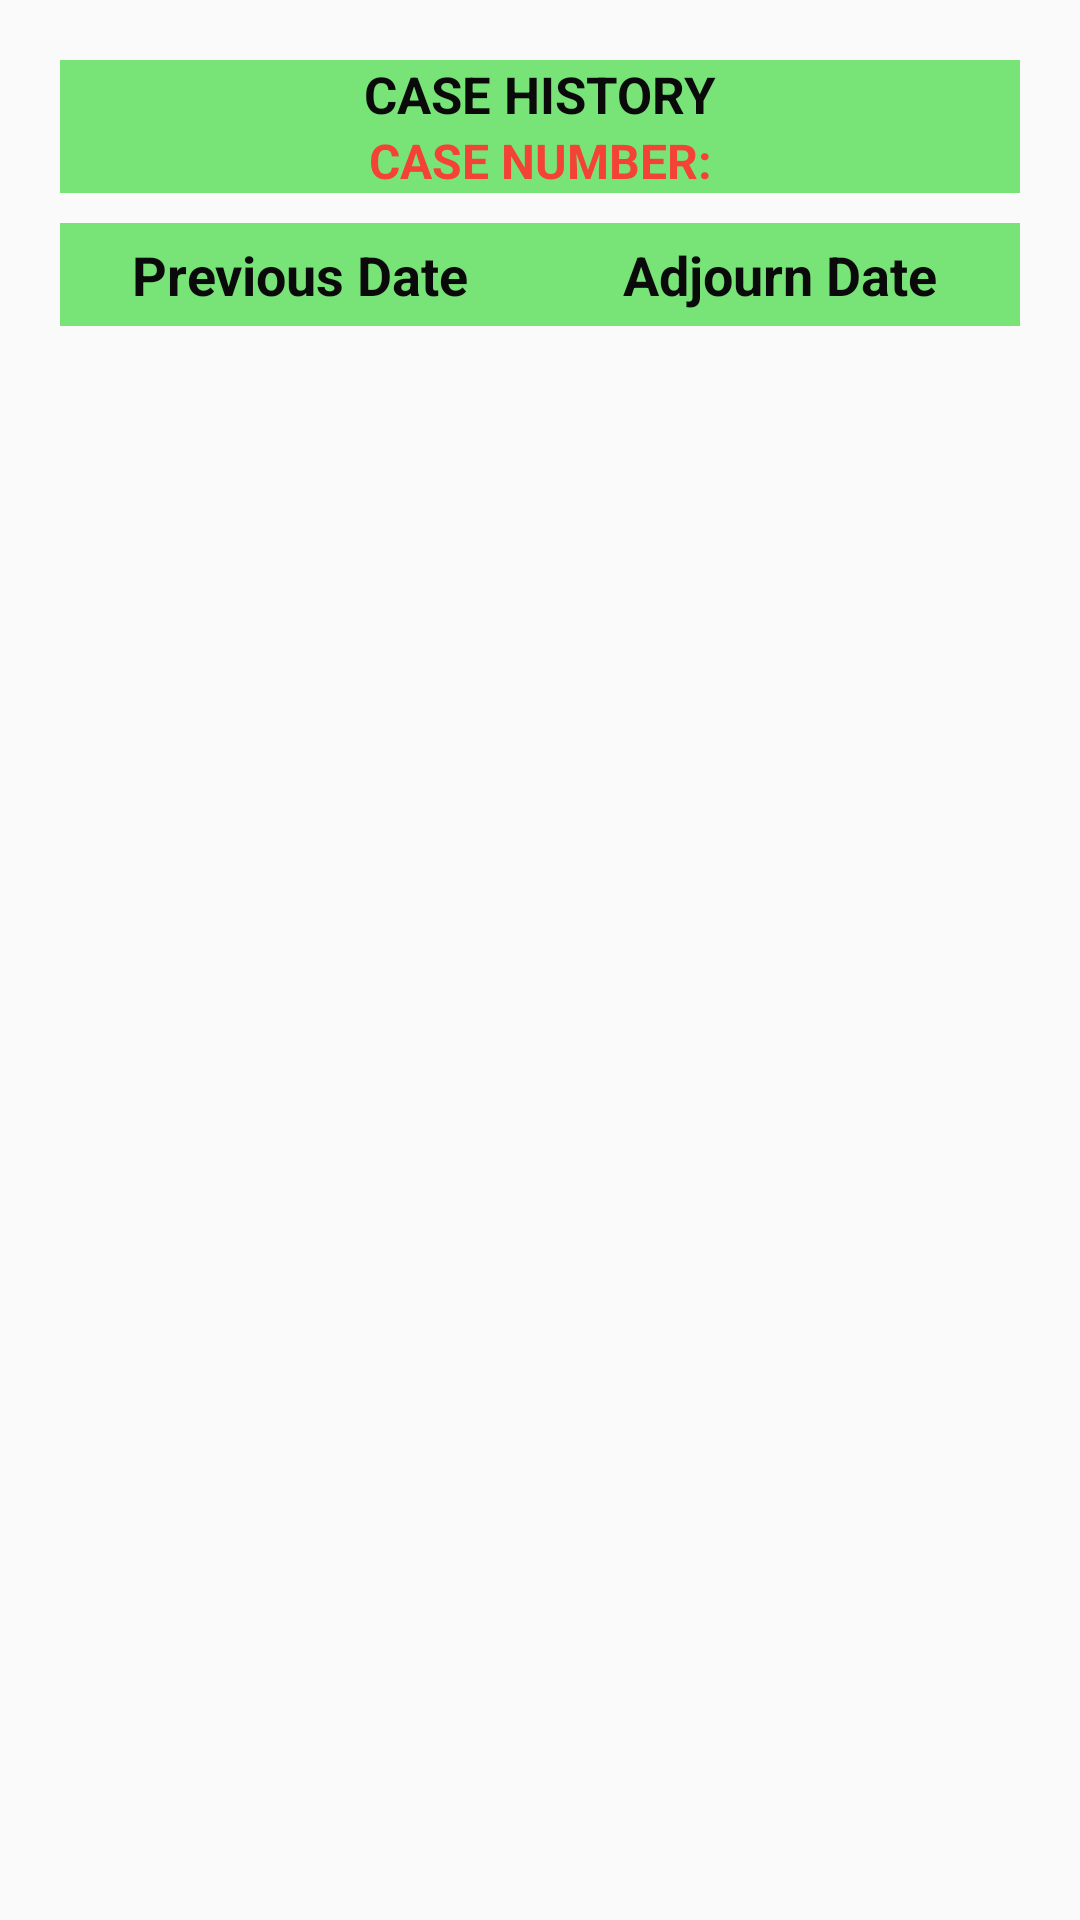

This screen was rendered from an Android layout file. Write that file and the resources it references.
<!-- AndroidManifest.xml: application theme AppTheme -->
<!-- res/layout/activity_case_history.xml -->
<?xml version="1.0" encoding="utf-8"?>
<LinearLayout xmlns:android="http://schemas.android.com/apk/res/android"
    xmlns:app="http://schemas.android.com/apk/res-auto"
    xmlns:tools="http://schemas.android.com/tools"
    android:layout_width="match_parent"
    android:layout_height="match_parent"
    tools:context=".CaseHistory"
    android:orientation="vertical"
    android:padding="20dp">

        <LinearLayout
            android:layout_width="match_parent"
            android:layout_height="wrap_content"
            android:orientation="vertical" >

            <TextView
                android:layout_width="match_parent"
                android:layout_height="wrap_content"
                android:text="CASE HISTORY"
                android:background="@color/green"
                android:textSize="17sp"
                android:textColor="@color/black"
                android:textStyle="bold"
                android:gravity="center_horizontal"
                ></TextView>
            <TextView
                android:layout_width="match_parent"
                android:layout_height="wrap_content"
                android:text="CASE NUMBER:"
                android:background="@color/green"
                android:textSize="16sp"
                android:id="@+id/ch1"
                android:textColor="#F44336"
                android:textStyle="bold"
                android:gravity="center_horizontal"
                ></TextView>
            <RelativeLayout
                android:layout_width="match_parent"
                android:layout_height="wrap_content"
                android:layout_marginTop="10dp"
                >
                <TextView
                    android:id="@+id/textView1"
                    android:layout_width="160dp"
                    android:layout_height="wrap_content"
                    android:padding="5dp"
                    android:text="Previous Date"
                    android:gravity="center"
                    android:background="@color/green"
                    android:textColor="@color/black"
                    android:textSize="18dp"
                    android:textStyle="bold"/>

                <TextView
                    android:id="@+id/textView2"
                    android:layout_width="209dp"
                    android:layout_height="wrap_content"
                    android:layout_alignParentEnd="true"
                    android:layout_alignParentRight="true"
                    android:layout_marginEnd="0dp"
                    android:background="@color/green"
                    android:textColor="@color/black"
                    android:gravity="center"
                    android:layout_marginRight="0dp"
                    android:layout_toRightOf="@id/textView1"
                    android:padding="5dp"
                    android:text="Adjourn Date"
                    android:textSize="18dp"
                    android:textStyle="bold" />
            </RelativeLayout>

        </LinearLayout>
    <ListView
        android:id="@+id/chlist"
        android:layout_width="match_parent"
        android:layout_height="wrap_content"
        android:background="@drawable/bg5"
        android:layout_marginTop="5px">
    </ListView>



</LinearLayout>
<!-- resources referenced by this layout -->
<resources>
  <color name="black">#FF0A0A0A</color>
  <color name="green">#FF78E478</color>
  <!-- drawable bg5 (drawable) -->
  <?xml version="1.0" encoding="utf-8"?>
  <shape xmlns:android="http://schemas.android.com/apk/res/android"
      android:shape="rectangle">
      <stroke
          android:width="3dp"
          android:color="@color/grey"
          />
      <corners
          android:radius="5dp"
          />
  </shape>
  <style name="AppTheme" parent="Base.Theme.AppCompat.Light.DarkActionBar">
          
          <item name="colorPrimary">@color/colorPrimary</item>
          <item name="colorPrimaryDark">@color/colorPrimaryDark</item>
          <item name="colorAccent">@color/colorAccent</item>
  
      </style>
  <color name="grey">#FFDDDBDB</color>
  <color name="colorPrimary">#6200EE</color>
  <color name="colorPrimaryDark">#3700B3</color>
  <color name="colorAccent">#03DAC5</color>
</resources>
